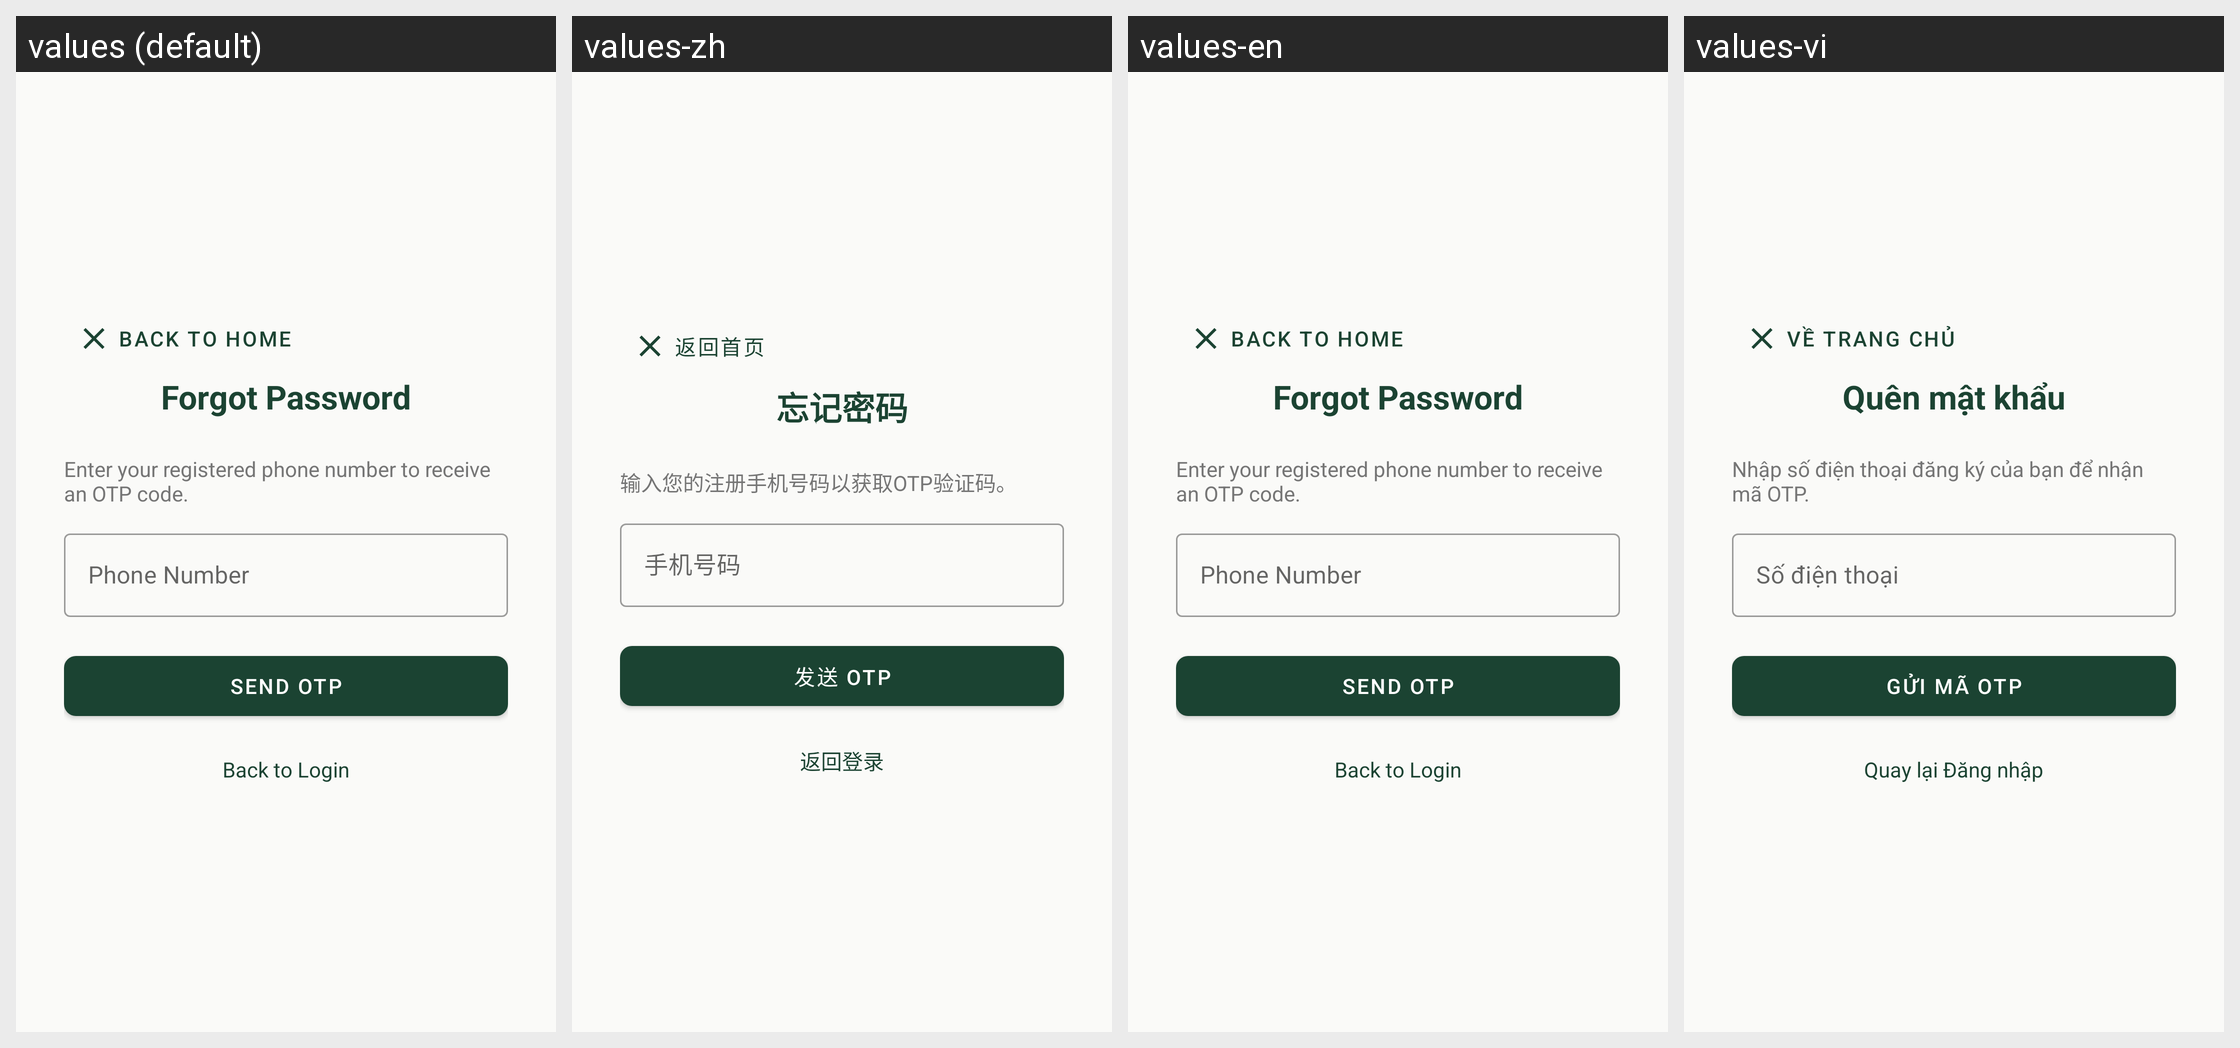

Locale-by-locale string values for the Android screen shown in this grid:
Android screen res/layout/fragment_forgot.xml rendered under 4 locales, left to right: values (default), values-zh, values-en, values-vi. Device: Nexus 5 (rendered at 1080×1920; each locale shown at half size, 540×960, under a caption strip naming it); theme Theme.UniFurniture.
Other locales in the repository, not shown: values-fr, values-zh-rCN.
Strings drawn on this screen, with the default value and each locale's value (text and hints the layout hard-codes, and strings that could not be matched under every locale, appear in the picture but are not listed):

back_to_home
  values: Back to Home
  values-zh: 返回首页
  values-en: Back to Home
  values-vi: Về trang chủ

str_forgot_title
  values: Forgot Password
  values-zh: 忘记密码
  values-en: Forgot Password
  values-vi: Quên mật khẩu

str_forgot_phone_instruction
  values: Enter your registered phone number to receive an OTP code.
  values-zh: 输入您的注册手机号码以获取OTP验证码。
  values-en: Enter your registered phone number to receive an OTP code.
  values-vi: Nhập số điện thoại đăng ký của bạn để nhận mã OTP.

str_phone
  values: Phone Number
  values-zh: 手机号码
  values-en: Phone Number
  values-vi: Số điện thoại

str_send_otp
  values: Send OTP
  values-zh: 发送 OTP
  values-en: Send OTP
  values-vi: Gửi mã OTP

str_remembered_password
  values: Back to Login
  values-zh: 返回登录
  values-en: Back to Login
  values-vi: Quay lại Đăng nhập
